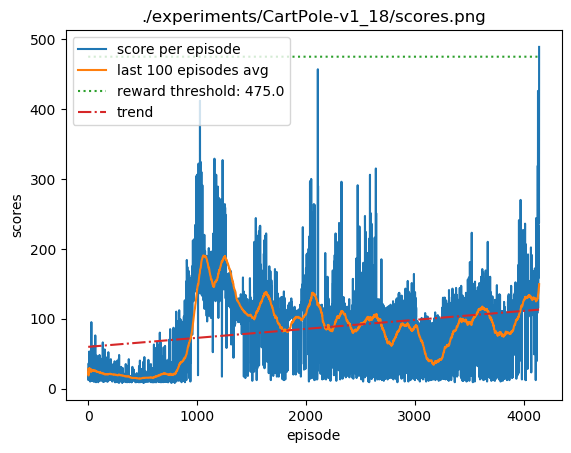

Source data for this figure (header and first rows):
28.0, 28.0, 28.0, 28.0
16.0, 16.0, 22.0, 28.0
12.0, 12.0, 18.67, 28.0
19.0, 12.0, 18.75, 28.0
36.0, 12.0, 22.2, 36.0
33.0, 12.0, 24.0, 36.0
16.0, 12.0, 22.86, 36.0
14.0, 12.0, 21.75, 36.0
41.0, 12.0, 23.89, 41.0
44.0, 12.0, 25.9, 44.0
53.0, 12.0, 28.36, 53.0
39.0, 12.0, 29.25, 53.0
15.0, 12.0, 28.15, 53.0
17.0, 12.0, 27.36, 53.0
42.0, 12.0, 28.33, 53.0
15.0, 12.0, 27.5, 53.0
23.0, 12.0, 27.24, 53.0
39.0, 12.0, 27.89, 53.0
10.0, 10.0, 26.95, 53.0
27.0, 10.0, 26.95, 53.0
18.0, 10.0, 26.52, 53.0
11.0, 10.0, 25.82, 53.0
17.0, 10.0, 25.43, 53.0
11.0, 10.0, 24.83, 53.0
12.0, 10.0, 24.32, 53.0
15.0, 10.0, 23.96, 53.0
21.0, 10.0, 23.85, 53.0
22.0, 10.0, 23.79, 53.0
62.0, 10.0, 25.1, 62.0
95.0, 10.0, 27.43, 95.0
15.0, 10.0, 27.03, 95.0
13.0, 10.0, 26.59, 95.0
30.0, 10.0, 26.7, 95.0
18.0, 10.0, 26.44, 95.0
29.0, 10.0, 26.51, 95.0
17.0, 10.0, 26.25, 95.0
13.0, 10.0, 25.89, 95.0
25.0, 10.0, 25.87, 95.0
24.0, 10.0, 25.82, 95.0
11.0, 10.0, 25.45, 95.0
18.0, 10.0, 25.27, 95.0
15.0, 10.0, 25.02, 95.0
26.0, 10.0, 25.05, 95.0
29.0, 10.0, 25.14, 95.0
39.0, 10.0, 25.44, 95.0
25.0, 10.0, 25.43, 95.0
46.0, 10.0, 25.87, 95.0
23.0, 10.0, 25.81, 95.0
15.0, 10.0, 25.59, 95.0
61.0, 10.0, 26.3, 95.0
10.0, 10.0, 25.98, 95.0
22.0, 10.0, 25.9, 95.0
24.0, 10.0, 25.87, 95.0
19.0, 10.0, 25.74, 95.0
46.0, 10.0, 26.11, 95.0
17.0, 10.0, 25.95, 95.0
10.0, 10.0, 25.67, 95.0
22.0, 10.0, 25.6, 95.0
19.0, 10.0, 25.49, 95.0
26.0, 10.0, 25.5, 95.0
14.0, 10.0, 25.31, 95.0
... 4,093 more rows
